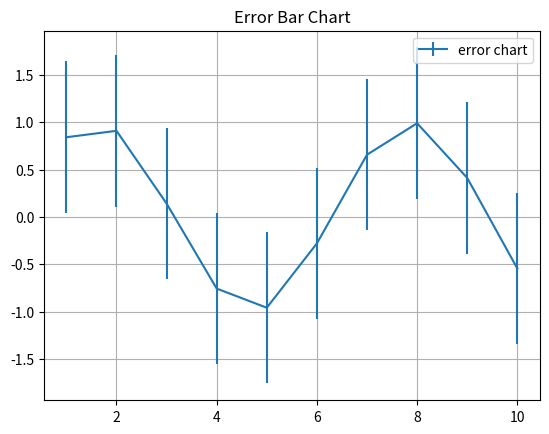

Generate this figure with matplotlib:
import matplotlib.pyplot as plt 
import numpy as np

x= np.linspace(1,10,10)
y=np.sin(x)
error=0.8 #bar height
plt.errorbar(x,y,yerr=error,label='error chart')
plt.legend()
plt.title('Error Bar Chart')
plt.grid('true')
plt.show()
